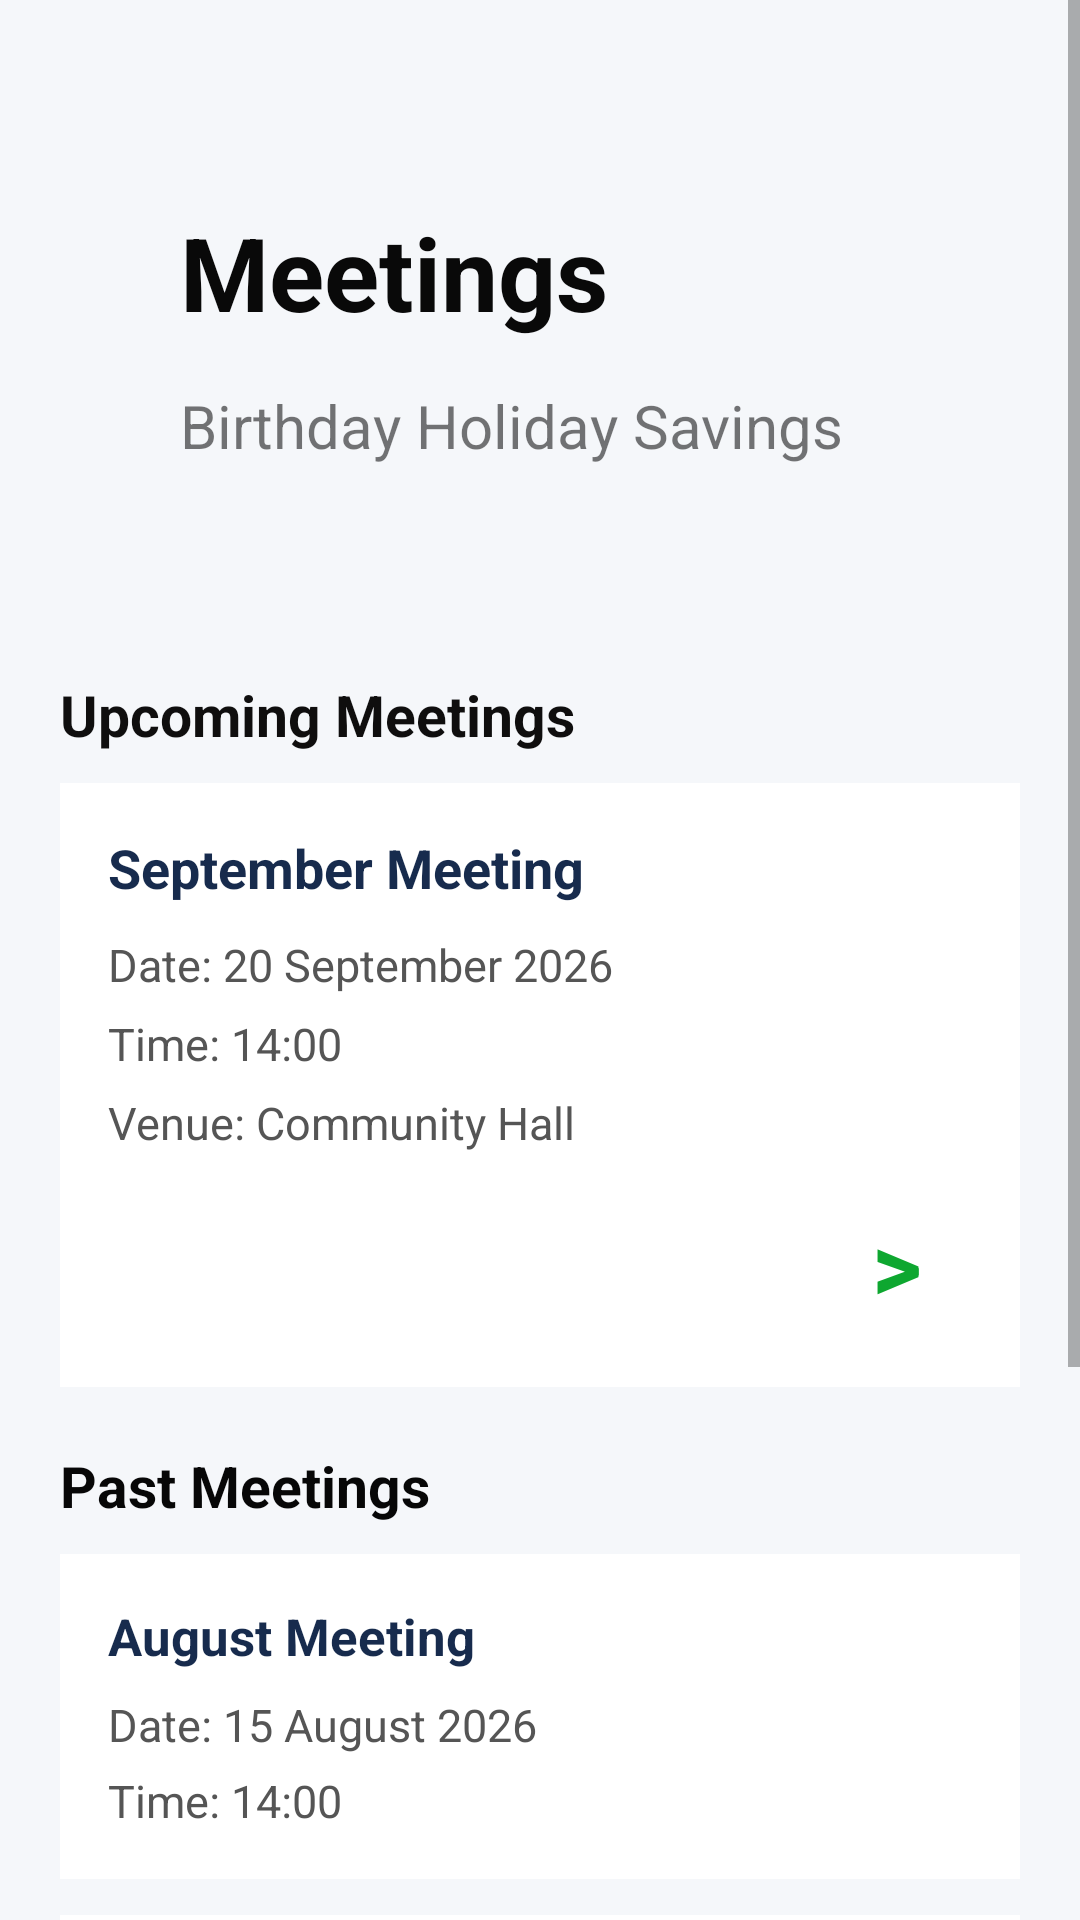

This screen was rendered from an Android layout file. Write that file and the resources it references.
<!-- AndroidManifest.xml: application theme Theme.FLOWFUNDPART2 -->
<!-- res/layout/activity_meetings.xml -->
<?xml version="1.0" encoding="utf-8"?>
<ScrollView xmlns:android="http://schemas.android.com/apk/res/android"
    android:layout_width="match_parent"
    android:layout_height="match_parent"
    android:background="#F5F7FA">

    <LinearLayout
        android:layout_width="match_parent"
        android:layout_height="wrap_content"
        android:orientation="vertical"
        android:padding="20dp">

        
        <ImageButton
            android:id="@+id/btnBack"
            android:layout_width="48dp"
            android:layout_height="48dp"
            android:layout_gravity="start"
            android:background="@android:color/transparent"
            android:src="@drawable/ic_back"
            android:contentDescription="Back"
            android:scaleType="centerInside"
            android:padding="5dp" />

        
        <TextView
            android:layout_width="wrap_content"
            android:layout_height="wrap_content"
            android:layout_marginLeft="40dp"
            android:layout_marginBottom="15dp"
            android:text="Meetings"
            android:textColor="#090909"
            android:textSize="34sp"
            android:textStyle="bold" />

        <TextView
            android:id="@+id/textView4"
            android:layout_width="match_parent"
            android:layout_height="wrap_content"
            android:layout_marginLeft="40dp"
            android:text="Birthday Holiday Savings"
            android:textSize="20sp" />

        <TextView
            android:layout_width="wrap_content"
            android:layout_height="wrap_content"
            android:layout_marginTop="70dp"
            android:layout_marginBottom="10dp"
            android:text="Upcoming Meetings"
            android:textColor="#0F0E0E"
            android:textSize="19sp"
            android:textStyle="bold" />

        
        <LinearLayout
            android:layout_width="match_parent"
            android:layout_height="wrap_content"
            android:orientation="vertical"
            android:background="#FFFFFF"
            android:padding="16dp"
            android:layout_marginBottom="20dp">

            <TextView
                android:layout_width="wrap_content"
                android:layout_height="wrap_content"
                android:text="September Meeting"
                android:textSize="18sp"
                android:textStyle="bold"
                android:textColor="#172B4D"
                android:layout_marginBottom="10dp"/>

            <TextView
                android:layout_width="wrap_content"
                android:layout_height="wrap_content"
                android:text="Date: 20 September 2026"
                android:textSize="15sp"
                android:textColor="#555555"
                android:layout_marginBottom="6dp"/>

            <TextView
                android:layout_width="wrap_content"
                android:layout_height="wrap_content"
                android:text="Time: 14:00"
                android:textSize="15sp"
                android:textColor="#555555"
                android:layout_marginBottom="6dp"/>

            <TextView
                android:layout_width="wrap_content"
                android:layout_height="wrap_content"
                android:text="Venue: Community Hall"
                android:textSize="15sp"
                android:textColor="#555555"
                android:layout_marginBottom="12dp"/>

            <TextView
                android:id="@+id/btnViewUpcomingMeeting"
                android:layout_width="50dp"
                android:layout_height="50dp"
                android:layout_gravity="end"
                android:gravity="center"
                android:text=">"
                android:textSize="32sp"
                android:textStyle="bold"
                android:textColor="#0EA730"
                android:clickable="true"
                android:focusable="true"
                android:contentDescription="View upcoming meeting"/>

        </LinearLayout>

        
        <TextView
            android:layout_width="wrap_content"
            android:layout_height="wrap_content"
            android:layout_marginBottom="10dp"
            android:text="Past Meetings"
            android:textColor="#070707"
            android:textSize="19sp"
            android:textStyle="bold" />

        
        <LinearLayout
            android:layout_width="match_parent"
            android:layout_height="wrap_content"
            android:orientation="vertical"
            android:background="#FFFFFF"
            android:padding="16dp"
            android:layout_marginBottom="12dp">

            <TextView
                android:layout_width="wrap_content"
                android:layout_height="wrap_content"
                android:text="August Meeting"
                android:textSize="17sp"
                android:textStyle="bold"
                android:textColor="#172B4D"
                android:layout_marginBottom="8dp"/>

            <TextView
                android:layout_width="wrap_content"
                android:layout_height="wrap_content"
                android:text="Date: 15 August 2026"
                android:textSize="15sp"
                android:textColor="#555555"
                android:layout_marginBottom="5dp"/>

            <TextView
                android:layout_width="wrap_content"
                android:layout_height="wrap_content"
                android:text="Time: 14:00"
                android:textSize="15sp"
                android:textColor="#555555"/>

        </LinearLayout>

        
        <LinearLayout
            android:layout_width="match_parent"
            android:layout_height="wrap_content"
            android:orientation="vertical"
            android:background="#FFFFFF"
            android:padding="16dp"
            android:layout_marginBottom="12dp">

            <TextView
                android:layout_width="wrap_content"
                android:layout_height="wrap_content"
                android:text="July Meeting"
                android:textSize="17sp"
                android:textStyle="bold"
                android:textColor="#172B4D"
                android:layout_marginBottom="8dp"/>

            <TextView
                android:layout_width="wrap_content"
                android:layout_height="wrap_content"
                android:text="Date: 18 July 2026"
                android:textSize="15sp"
                android:textColor="#555555"
                android:layout_marginBottom="5dp"/>

            <TextView
                android:layout_width="wrap_content"
                android:layout_height="wrap_content"
                android:text="Time: 14:00"
                android:textSize="15sp"
                android:textColor="#555555"/>

        </LinearLayout>

        
        <LinearLayout
            android:layout_width="match_parent"
            android:layout_height="wrap_content"
            android:orientation="vertical"
            android:background="#FFFFFF"
            android:padding="16dp"
            android:layout_marginBottom="12dp">

            <TextView
                android:layout_width="wrap_content"
                android:layout_height="wrap_content"
                android:text="June Meeting"
                android:textSize="17sp"
                android:textStyle="bold"
                android:textColor="#172B4D"
                android:layout_marginBottom="8dp"/>

            <TextView
                android:layout_width="wrap_content"
                android:layout_height="wrap_content"
                android:text="Date: 20 June 2026"
                android:textSize="15sp"
                android:textColor="#555555"
                android:layout_marginBottom="5dp"/>

            <TextView
                android:layout_width="wrap_content"
                android:layout_height="wrap_content"
                android:text="Time: 14:00"
                android:textSize="15sp"
                android:textColor="#555555"/>

        </LinearLayout>

    </LinearLayout>

</ScrollView>
<!-- resources referenced by this layout -->
<resources>
  <style name="Theme.FLOWFUNDPART2" parent="Theme.AppCompat.Light.NoActionBar" />
</resources>
